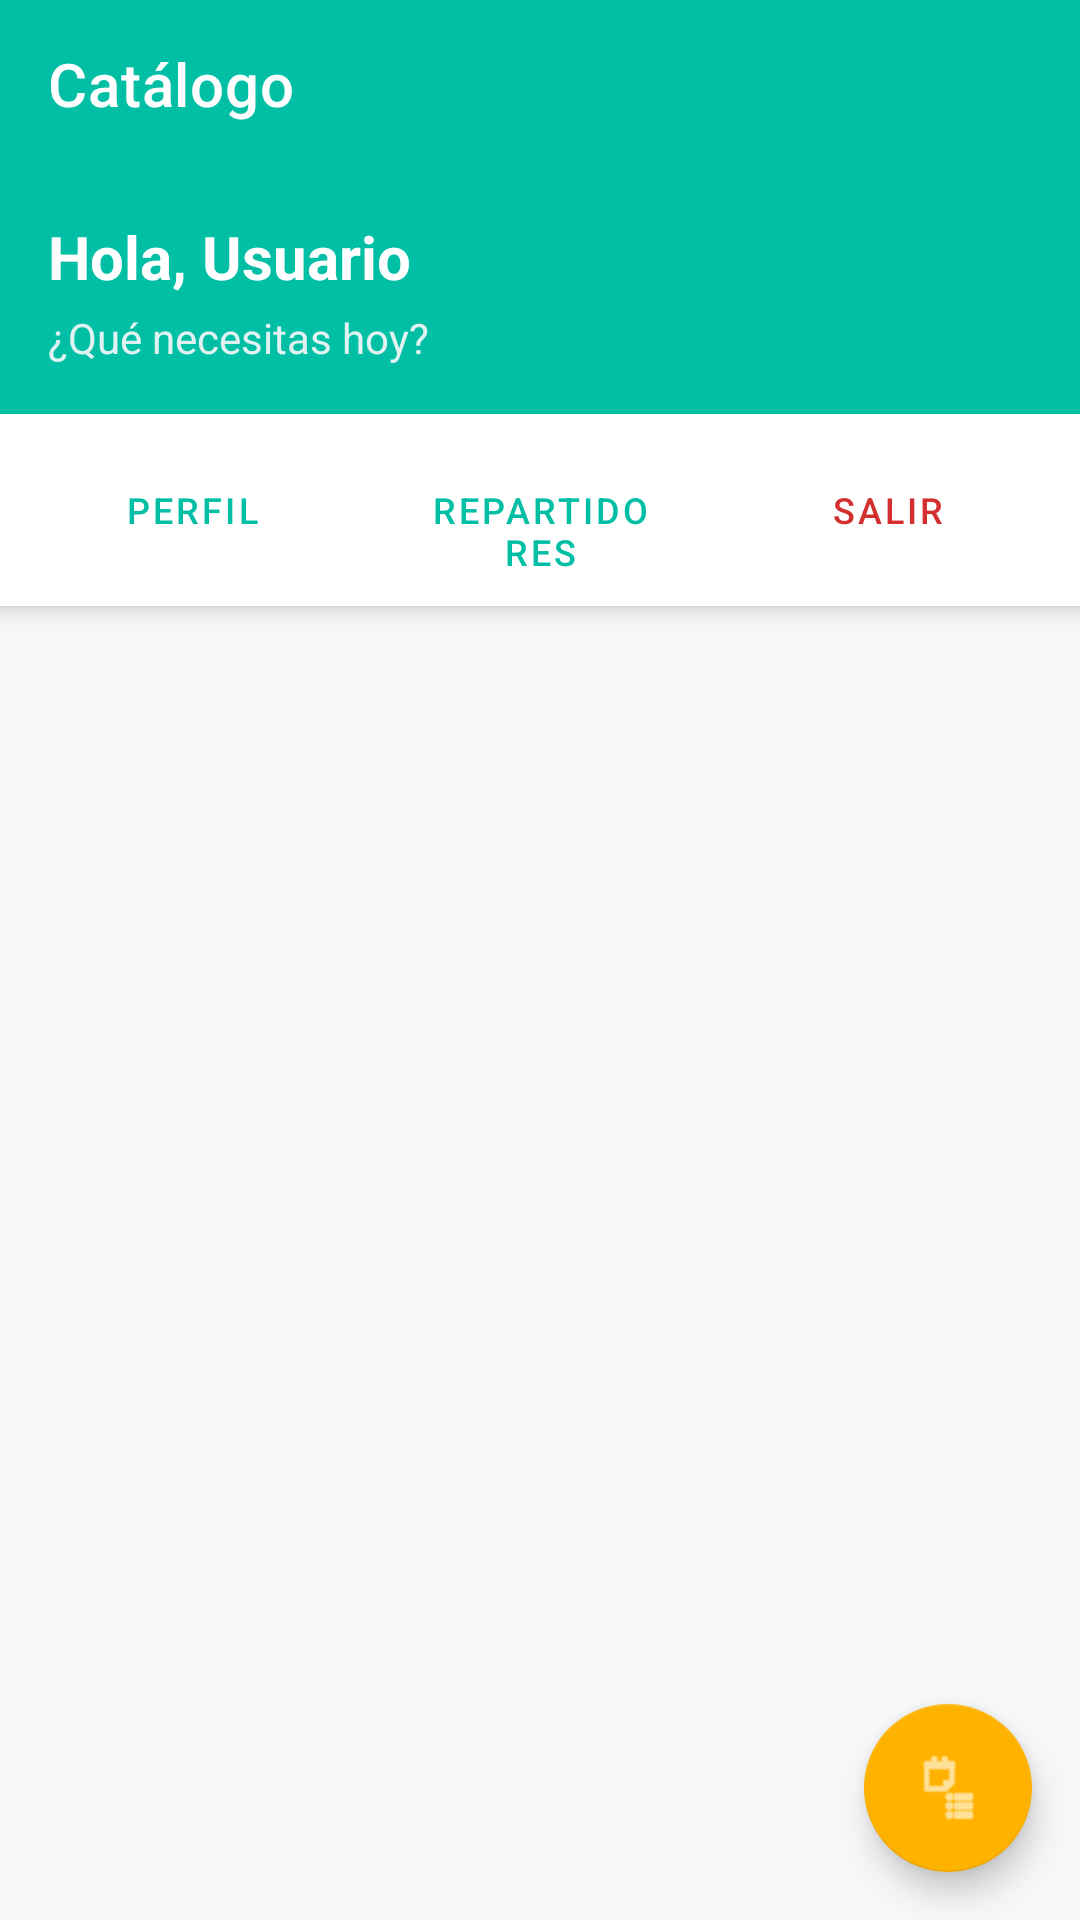

This screen was rendered from an Android layout file. Write that file and the resources it references.
<!-- AndroidManifest.xml: application theme Theme.Ultimointento -->
<!-- res/layout/activity_home.xml -->
<?xml version="1.0" encoding="utf-8"?>
<androidx.coordinatorlayout.widget.CoordinatorLayout
    xmlns:android="http://schemas.android.com/apk/res/android"
    xmlns:app="http://schemas.android.com/apk/res-auto"
    android:layout_width="match_parent"
    android:layout_height="match_parent"
    android:background="#F5F7F8">

    <com.google.android.material.appbar.AppBarLayout
        android:layout_width="match_parent"
        android:layout_height="wrap_content"
        android:background="@color/white">

        <androidx.appcompat.widget.Toolbar
            android:id="@+id/toolbar"
            android:layout_width="match_parent"
            android:layout_height="?attr/actionBarSize"
            android:background="#00BFA5"
            app:title="Catálogo"
            app:titleTextColor="@color/white"/>

        <LinearLayout
            android:layout_width="match_parent"
            android:layout_height="wrap_content"
            android:orientation="vertical"
            android:padding="16dp"
            android:background="#00BFA5">

            <TextView
                android:id="@+id/tvWelcome"
                android:layout_width="wrap_content"
                android:layout_height="wrap_content"
                android:text="Hola, Usuario"
                android:textColor="@color/white"
                android:textSize="20sp"
                android:textStyle="bold"/>

            <TextView
                android:layout_width="wrap_content"
                android:layout_height="wrap_content"
                android:text="¿Qué necesitas hoy?"
                android:textColor="#E0F2F1"
                android:textSize="14sp"
                android:layout_marginTop="4dp"/>

        </LinearLayout>
        
        <LinearLayout
            android:layout_width="match_parent"
            android:layout_height="wrap_content"
            android:orientation="horizontal"
            android:padding="8dp"
            android:background="@color/white">
            
            <Button
                android:id="@+id/btnProfile"
                android:layout_width="0dp"
                android:layout_height="wrap_content"
                android:layout_weight="1"
                android:text="Perfil"
                style="?attr/materialButtonOutlinedStyle"
                android:layout_marginEnd="2dp"
                app:strokeColor="#00BFA5"
                android:textColor="#00BFA5"
                android:textSize="12sp"/>

            <Button
                android:id="@+id/btnDomiciliarios"
                android:layout_width="0dp"
                android:layout_height="wrap_content"
                android:layout_weight="1"
                android:text="Repartidores"
                style="?attr/materialButtonOutlinedStyle"
                android:layout_marginHorizontal="2dp"
                app:strokeColor="#00BFA5"
                android:textColor="#00BFA5"
                android:textSize="12sp"/>

            <Button
                android:id="@+id/btnLogout"
                android:layout_width="0dp"
                android:layout_height="wrap_content"
                android:layout_weight="1"
                android:text="Salir"
                style="?attr/materialButtonOutlinedStyle"
                android:layout_marginStart="2dp"
                app:strokeColor="#D32F2F"
                android:textColor="#D32F2F"
                android:textSize="12sp"/>
                
        </LinearLayout>
    </com.google.android.material.appbar.AppBarLayout>

    <androidx.recyclerview.widget.RecyclerView
        android:id="@+id/rvMedicamentos"
        android:layout_width="match_parent"
        android:layout_height="match_parent"
        android:clipToPadding="false"
        android:padding="8dp"
        android:paddingBottom="80dp"
        app:layout_behavior="@string/appbar_scrolling_view_behavior"/>

    <com.google.android.material.floatingactionbutton.FloatingActionButton
        android:id="@+id/fabCart"
        android:layout_width="wrap_content"
        android:layout_height="wrap_content"
        android:layout_gravity="bottom|end"
        android:layout_margin="16dp"
        android:contentDescription="Ver carrito"
        app:backgroundTint="#FFB300"
        app:tint="@color/white"
        app:srcCompat="@android:drawable/ic_menu_agenda"/>

</androidx.coordinatorlayout.widget.CoordinatorLayout>
<!-- resources referenced by this layout -->
<resources>
  <color name="white">#FFFFFF</color>
  <style name="Theme.Ultimointento" parent="Theme.MaterialComponents.Light.NoActionBar">
          <item name="colorPrimary">@color/primary</item>
          <item name="colorPrimaryVariant">@color/primary_dark</item>
          <item name="colorOnPrimary">@color/white</item>
          <item name="colorSecondary">@color/accent</item>
          <item name="colorOnSecondary">@color/white</item>
          <item name="android:statusBarColor">@color/primary_dark</item>
      </style>
  <color name="primary">#1A6B8A</color>
  <color name="primary_dark">#0D4F6B</color>
  <color name="accent">#2DC5A2</color>
</resources>
